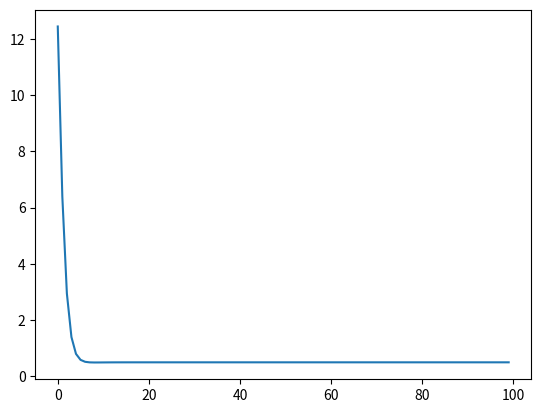

Python code for this plot:
import numpy as np
import matplotlib.pyplot as plt
import math
from numpy import random

def project(x,y):

    return x,y

def main():
    x = 0.25
    y = 0.25
    alpha = 0.001
    num_iterations = 100
    mu = 0.5

    z = np.empty(num_iterations)
    for ii in range(num_iterations):
        zx = 2*x + 20*math.pi*math.sin(2*math.pi*x)
        zy = 2*y + 20*math.pi*math.sin(2*math.pi*y)
        x = x - alpha*zx
        y = y - alpha*zy
        z[ii] = (20 + (x**2 - 10*math.cos(2*math.pi*x)) + (y**2 - 10*math.cos(2*math.pi*y)) #Origional Loss Function
                 + mu*(max(0, 1-x-y)**3 + max(0, x**2 + y**2 -20)**2)) #Inequality Penalty Functions (Need Adjustment)

    print(f"Best fitness is {z[-1]} at ({x}, {y}))")
    plt.plot(z)
    plt.show()

if __name__ == "__main__":
    main()
